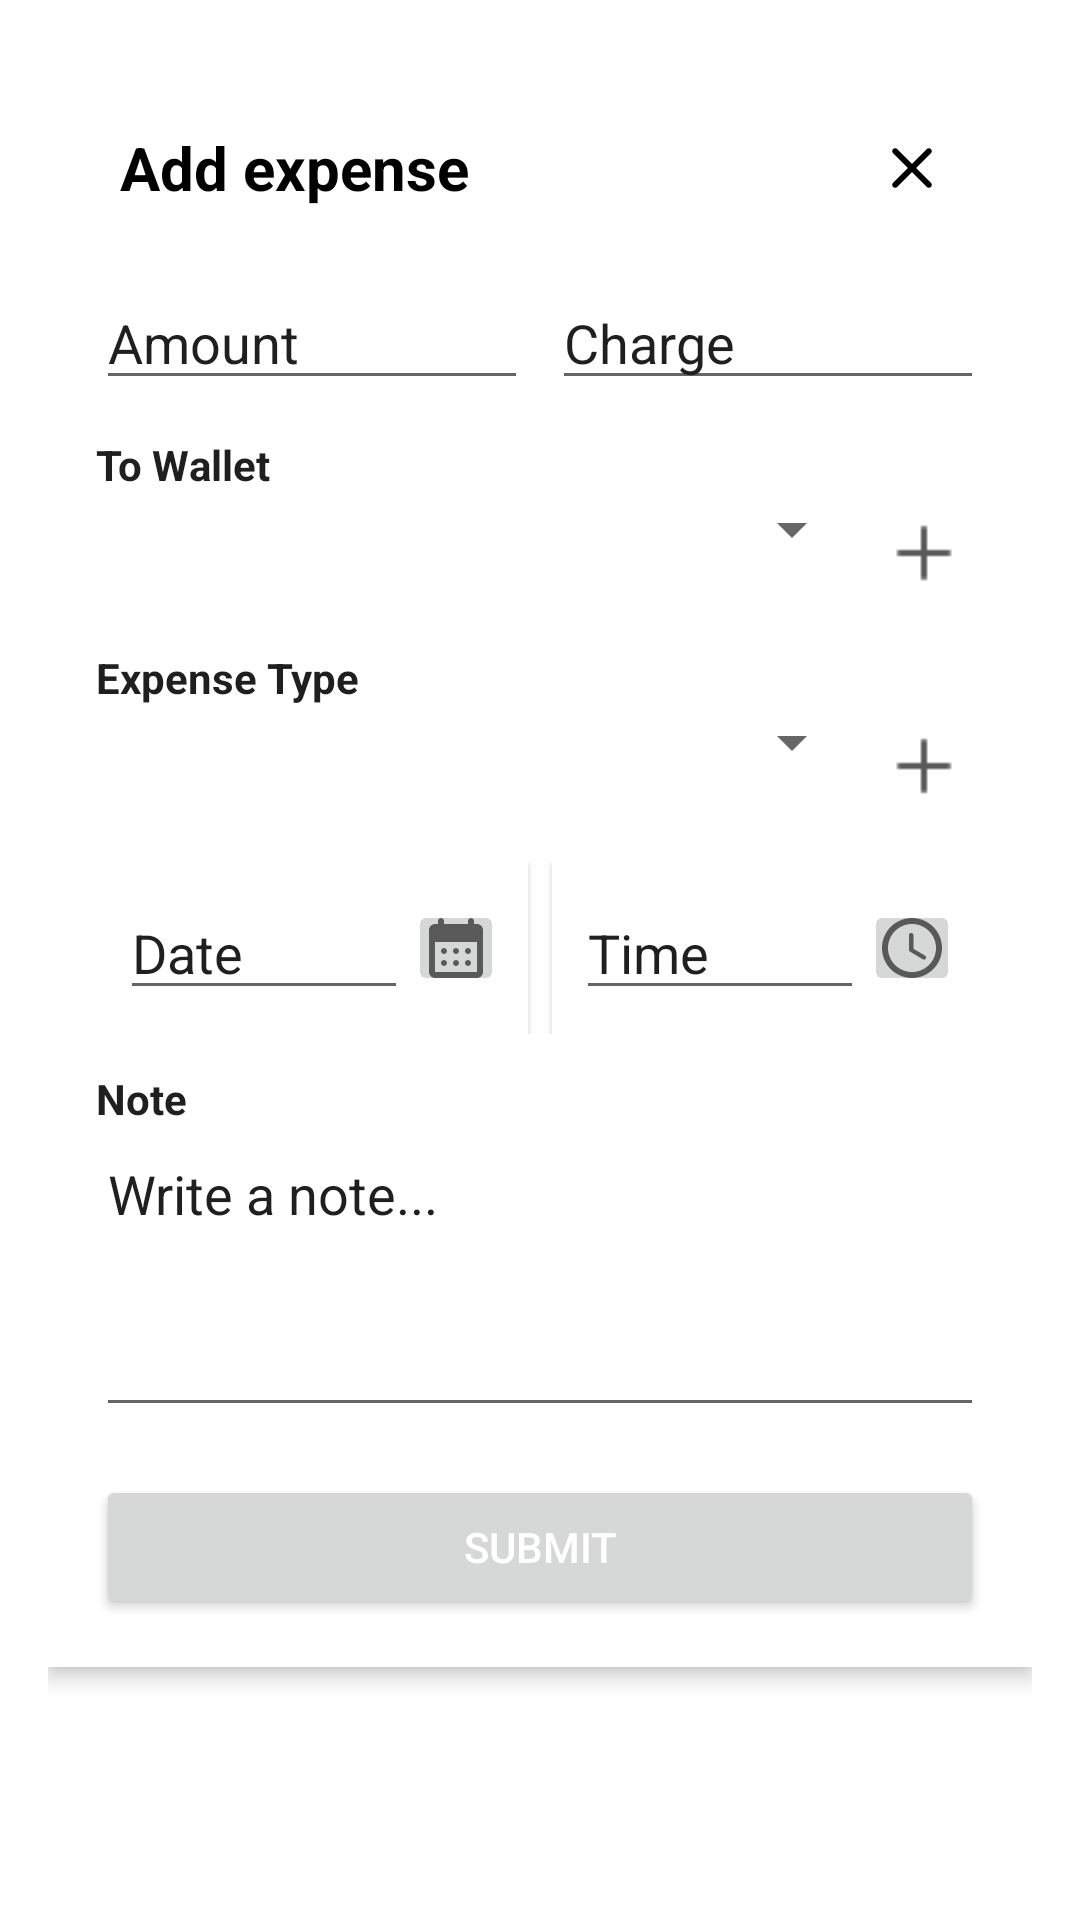

Layout XML and referenced resources for this Android screen:
<!-- AndroidManifest.xml: application theme Theme.Monaum -->
<!-- res/layout/activity_expence.xml -->
<?xml version="1.0" encoding="utf-8"?>
<ScrollView xmlns:android="http://schemas.android.com/apk/res/android"
    xmlns:app="http://schemas.android.com/apk/res-auto"
    xmlns:tools="http://schemas.android.com/tools"
    android:layout_width="match_parent"
    android:layout_height="wrap_content"
    android:backgroundTint="#000000"
    android:padding="16dp">

    <LinearLayout
        android:layout_width="match_parent"
        android:layout_height="wrap_content"
        android:background="@android:color/white"
        android:elevation="4dp"
        android:gravity="center"
        android:orientation="vertical"
        android:padding="16dp">

        <LinearLayout
            android:layout_width="match_parent"
            android:layout_height="wrap_content"
            android:orientation="horizontal"
            android:gravity="center_vertical"
            android:padding="8dp">

            <TextView
                android:layout_width="0dp"
                android:layout_height="wrap_content"
                android:layout_weight="1"
                android:text="Add expense"
                android:textSize="20sp"
                android:textStyle="bold"
                android:textColor="@color/black"/>

            <ImageButton
                android:layout_width="32dp"
                android:layout_height="32dp"
                android:background="?attr/selectableItemBackgroundBorderless"
                android:contentDescription="Close"
                android:src="@drawable/close"
                app:tint="@android:color/black"/>
        </LinearLayout>


        
        <LinearLayout
            android:layout_width="match_parent"
            android:layout_height="wrap_content"
            android:layout_marginTop="12dp"
            android:orientation="horizontal"
            android:weightSum="2">

            <EditText
                android:layout_width="0dp"
                android:layout_height="wrap_content"
                android:layout_weight="1"
                android:hint="Amount"
                android:inputType="numberDecimal"
                android:textColorHint="#1F1F1F" />

            <EditText
                android:layout_width="0dp"
                android:layout_height="wrap_content"
                android:layout_marginStart="8dp"
                android:layout_weight="1"
                android:hint="Charge"
                android:inputType="numberDecimal"
                android:textColorHint="#1F1F1F" />
        </LinearLayout>

        
        <TextView
            android:layout_width="match_parent"
            android:layout_height="wrap_content"
            android:layout_marginTop="12dp"
            android:text="To Wallet"
            android:textColor="#1F1F1F"
            android:textColorHint="#1F1F1F"
            android:textSize="14sp"
            android:textStyle="bold" />

        <LinearLayout
            android:layout_width="match_parent"
            android:layout_height="wrap_content"
            android:orientation="horizontal">

            <Spinner
                android:layout_width="0dp"
                android:layout_height="wrap_content"
                android:layout_weight="1"
                android:hint="-- Select Wallet --" />

            <ImageButton
                android:layout_width="40dp"
                android:layout_height="40dp"
                android:background="?attr/selectableItemBackgroundBorderless"
                android:contentDescription="Add Wallet"
                android:src="@drawable/add"
                app:tint="#595959" />
        </LinearLayout>

        
        <TextView
            android:layout_width="match_parent"
            android:layout_height="wrap_content"
            android:layout_marginTop="12dp"
            android:text="Expense Type"
            android:textColor="#1F1F1F"
            android:textColorHint="#1F1F1F"
            android:textSize="14sp"
            android:textStyle="bold" />

        <LinearLayout
            android:layout_width="match_parent"
            android:layout_height="wrap_content"
            android:orientation="horizontal">

            <Spinner
                android:layout_width="0dp"
                android:layout_height="wrap_content"
                android:layout_weight="1"
                android:hint="-- Select Income Source --" />

            <ImageButton
                android:layout_width="40dp"
                android:layout_height="40dp"
                android:background="?attr/selectableItemBackgroundBorderless"
                android:contentDescription="Add Income Source"
                android:src="@drawable/add"
                app:tint="#595959"  />
        </LinearLayout>

        
        <LinearLayout
            android:layout_width="match_parent"
            android:layout_height="wrap_content"
            android:layout_marginTop="12dp"
            android:orientation="horizontal"
            android:weightSum="2">

            <LinearLayout
                android:layout_width="0dp"
                android:layout_height="wrap_content"
                android:layout_weight="1"
                android:background="@android:color/white"
                android:elevation="2dp"
                android:gravity="center_vertical"
                android:orientation="horizontal"
                android:padding="8dp">

                <EditText
                    android:id="@+id/et_date"
                    android:layout_width="0dp"
                    android:layout_height="wrap_content"
                    android:layout_weight="1"
                    android:focusable="false"
                    android:hint="Date"
                    android:inputType="date"
                    android:textColorHint="#1F1F1F" />

                <ImageButton
                    android:id="@+id/btn_select_date"
                    android:layout_width="32dp"
                    android:layout_height="32dp"
                    android:contentDescription="Select Date"
                    android:src="@drawable/calendar"
                    app:tint="#595959" />
            </LinearLayout>

            <LinearLayout
                android:layout_width="0dp"
                android:layout_height="wrap_content"
                android:layout_marginStart="8dp"
                android:layout_weight="1"
                android:background="@android:color/white"
                android:elevation="2dp"
                android:gravity="center_vertical"
                android:orientation="horizontal"
                android:padding="8dp">

                <EditText
                    android:id="@+id/et_time"
                    android:layout_width="0dp"
                    android:layout_height="wrap_content"
                    android:layout_weight="1"
                    android:focusable="false"
                    android:hint="Time"
                    android:inputType="none"
                    android:textColorHint="#1F1F1F" />

                <ImageButton
                    android:id="@+id/btn_select_time"
                    android:layout_width="32dp"
                    android:layout_height="32dp"
                    android:contentDescription="Select Time"
                    android:src="@drawable/clock"
                    app:tint="#595959" />
            </LinearLayout>
        </LinearLayout>

        
        <TextView
            android:layout_width="match_parent"
            android:layout_height="wrap_content"
            android:layout_marginTop="12dp"
            android:text="Note"
            android:textColor="#1F1F1F"
            android:textColorHint="#1F1F1F"
            android:textSize="14sp"
            android:textStyle="bold" />

        <EditText
            android:layout_width="match_parent"
            android:layout_height="100dp"
            android:gravity="top"
            android:hint="Write a note..."
            android:inputType="textMultiLine"
            android:textColorHint="#1F1F1F" />

        
        <Button
            android:layout_width="match_parent"
            android:layout_height="wrap_content"
            android:layout_marginTop="16dp"

            android:text="Submit"
            android:textColor="@android:color/white" />

    </LinearLayout>
</ScrollView>
<!-- resources referenced by this layout -->
<resources>
  <color name="black">#FF000000</color>
  <!-- drawable add: png bitmap (drawable, 149 bytes) -->
  <!-- drawable calendar (drawable) -->
  <vector xmlns:android="http://schemas.android.com/apk/res/android" android:autoMirrored="true" android:height="24dp" android:tint="#FFFFFF" android:viewportHeight="24" android:viewportWidth="24" android:width="24dp">
        
      <path android:fillColor="@android:color/white" android:pathData="M17,2c-0.55,0 -1,0.45 -1,1v1H8V3c0,-0.55 -0.45,-1 -1,-1S6,2.45 6,3v1H5C3.89,4 3.01,4.9 3.01,6L3,20c0,1.1 0.89,2 2,2h14c1.1,0 2,-0.9 2,-2V6c0,-1.1 -0.9,-2 -2,-2h-1V3C18,2.45 17.55,2 17,2zM19,20H5V10h14V20zM11,13c0,-0.55 0.45,-1 1,-1s1,0.45 1,1s-0.45,1 -1,1S11,13.55 11,13zM7,13c0,-0.55 0.45,-1 1,-1s1,0.45 1,1s-0.45,1 -1,1S7,13.55 7,13zM15,13c0,-0.55 0.45,-1 1,-1s1,0.45 1,1s-0.45,1 -1,1S15,13.55 15,13zM11,17c0,-0.55 0.45,-1 1,-1s1,0.45 1,1s-0.45,1 -1,1S11,17.55 11,17zM7,17c0,-0.55 0.45,-1 1,-1s1,0.45 1,1s-0.45,1 -1,1S7,17.55 7,17zM15,17c0,-0.55 0.45,-1 1,-1s1,0.45 1,1s-0.45,1 -1,1S15,17.55 15,17z"/>
      
  </vector>
  <!-- drawable clock (drawable) -->
  <vector xmlns:android="http://schemas.android.com/apk/res/android" android:autoMirrored="true" android:height="24dp" android:tint="#FFFFFF" android:viewportHeight="24" android:viewportWidth="24" android:width="24dp">
        
      <path android:fillColor="@android:color/white" android:pathData="M11.99,2C6.47,2 2,6.48 2,12s4.47,10 9.99,10C17.52,22 22,17.52 22,12S17.52,2 11.99,2zM12,20c-4.42,0 -8,-3.58 -8,-8s3.58,-8 8,-8 8,3.58 8,8 -3.58,8 -8,8zM11.78,7h-0.06c-0.4,0 -0.72,0.32 -0.72,0.72v4.72c0,0.35 0.18,0.68 0.49,0.86l4.15,2.49c0.34,0.2 0.78,0.1 0.98,-0.24 0.21,-0.34 0.1,-0.79 -0.25,-0.99l-3.87,-2.3L12.5,7.72c0,-0.4 -0.32,-0.72 -0.72,-0.72z"/>
      
  </vector>
  <!-- drawable close (drawable) -->
  <vector xmlns:android="http://schemas.android.com/apk/res/android" android:autoMirrored="true" android:height="24dp" android:tint="#FFFFFF" android:viewportHeight="24" android:viewportWidth="24" android:width="24dp">
        
      <path android:fillColor="@android:color/white" android:pathData="M18.3,5.71c-0.39,-0.39 -1.02,-0.39 -1.41,0L12,10.59 7.11,5.7c-0.39,-0.39 -1.02,-0.39 -1.41,0 -0.39,0.39 -0.39,1.02 0,1.41L10.59,12 5.7,16.89c-0.39,0.39 -0.39,1.02 0,1.41 0.39,0.39 1.02,0.39 1.41,0L12,13.41l4.89,4.89c0.39,0.39 1.02,0.39 1.41,0 0.39,-0.39 0.39,-1.02 0,-1.41L13.41,12l4.89,-4.89c0.38,-0.38 0.38,-1.02 0,-1.4z"/>
      
  </vector>
  <style name="Theme.Monaum" parent="Base.Theme.Monaum" />
  <style name="Base.Theme.Monaum" parent="Theme.MaterialComponents.DayNight.NoActionBar">
          
          
      <item name="android:statusBarColor">@android:color/transparent</item>
      </style>
</resources>
